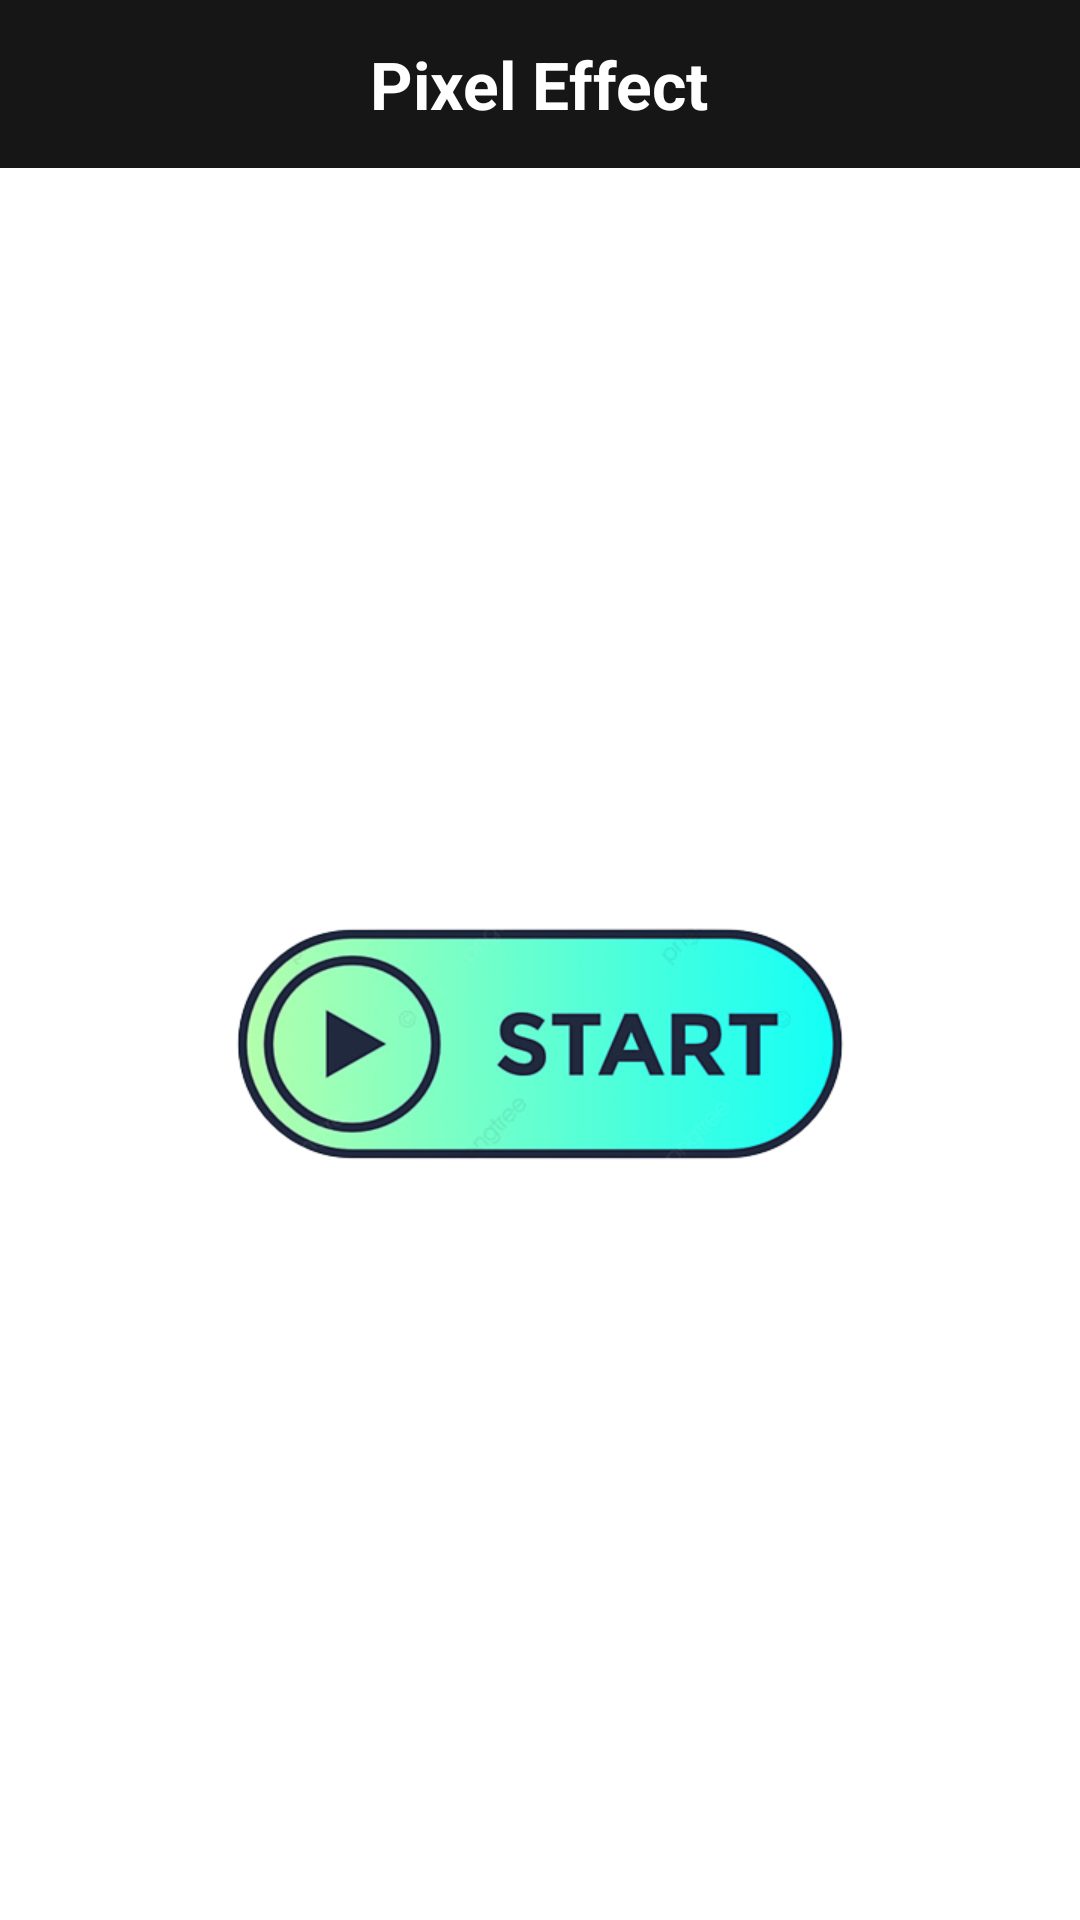

Produce the Android XML layout that renders to this screen, including the resource entries it uses.
<!-- AndroidManifest.xml: application theme Theme.PixelEffect -->
<!-- res/layout/activity_main.xml -->
<?xml version="1.0" encoding="utf-8"?>
<LinearLayout xmlns:android="http://schemas.android.com/apk/res/android"
    xmlns:app="http://schemas.android.com/apk/res-auto"
    xmlns:tools="http://schemas.android.com/tools"
    android:layout_width="match_parent"
    android:layout_height="match_parent"
    android:orientation="vertical"
    tools:context=".MainActivity">

    <LinearLayout
        android:layout_width="match_parent"
        android:layout_height="56dp"
        android:orientation="horizontal"
        android:layout_gravity="center"
        android:gravity="center"
        android:background="#161616">

        <TextView
            android:layout_width="wrap_content"
            android:layout_height="wrap_content"
            android:text="Pixel Effect"
            android:textColor="@color/white"
            android:textSize="22dp"
            android:gravity="center"
            android:layout_gravity="center"
            android:textStyle="bold"/>


    </LinearLayout>
    <LinearLayout
        android:layout_width="match_parent"
        android:layout_height="match_parent"
        android:orientation="horizontal"
        android:layout_gravity="center"
        android:gravity="center">

    <ImageView
        android:layout_width="250dp"
        android:layout_height="200dp"
        android:gravity="center"
        android:layout_gravity="center"
        android:src="@drawable/start"
        android:scaleType="centerCrop"
        android:id="@+id/start"/>
    </LinearLayout>
</LinearLayout>
<!-- resources referenced by this layout -->
<resources>
  <!-- drawable start: png bitmap (drawable, 73027 bytes) -->
  <style name="Theme.PixelEffect" parent="Theme.MaterialComponents.DayNight.NoActionBar">
          
          <item name="colorPrimary">@color/purple_500</item>
          <item name="colorPrimaryVariant">#161616</item>
          <item name="colorOnPrimary">@color/white</item>
          
          <item name="colorSecondary">@color/teal_200</item>
          <item name="colorSecondaryVariant">@color/teal_700</item>
          <item name="colorOnSecondary">@color/black</item>
          
          <item name="android:statusBarColor" tools:targetApi="l">?attr/colorPrimaryVariant</item>
          
      </style>
  <!-- not gathered from this repository: default colours our renderer supplied (Android Studio template values) -->
  <color name="purple_500">#FF6200EE</color>
  <color name="teal_200">#FF03DAC5</color>
  <color name="teal_700">#FF018786</color>
  <color name="black">#FF000000</color>
  <color name="white">#FFFFFFFF</color>
</resources>
